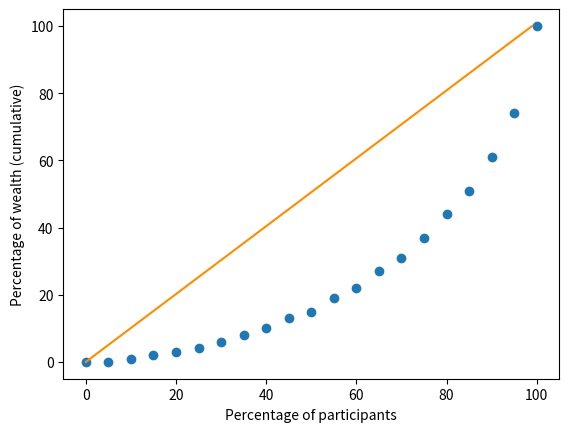

The script that saved this image:
import numpy as np
import matplotlib.pyplot as plt

def rungame(players, turns, percentage):
	start_amount = 100
	array = setup(players, start_amount)

	for turn in range(turns):
		array = doturn(array, percentage)

	array = np.sort(array)
	# array = array[::-1]

	# simple_graph(array)
	xownsy_graph(array)

	print(np.sum(array))

	print(np.sum(array) - players*start_amount)
	print(len(array[np.where(array < start_amount)])) 



def setup(players, start_amount):
	array = np.full(players, start_amount)
	return array

def doturn(array, percentage):
	np.random.shuffle(array)

	arrays = np.array_split(array, 2)
	f_array = arrays[0]
	l_array = arrays[1]

	f_array = f_array*(1+percentage/100)
	l_array = l_array*(1-percentage/100)

	array = np.concatenate((f_array, l_array))

	return array

def simple_graph(array):
	# plt.loglog()
	plt.plot(array)
	plt.show()

def xownsy_graph(array):
	# plt.hist(array, 10, density=100)
	# plt.show()

	total = np.sum(array)
	length = len(array)
	bins = 20
	binsize = int(length/bins)

	p_percent_list = []
	m_percent_list = []

	for i in range(0, bins+1):
		last_index = binsize*i
		indices = list(range(0, last_index))
		summed = array[indices].sum()
		m_percentage = int(summed/total*100)
		p_percentage = int(i*(100/bins))

		m_percent_list.append(m_percentage)
		p_percent_list.append(p_percentage)

	plt.scatter(p_percent_list, m_percent_list)

	plt.xlabel("Percentage of participants")
	plt.ylabel("Percentage of wealth (cumulative)")

	linear_line = np.linspace(0, 100, 100)

	plt.plot(linear_line, color="darkorange")
	# plt.loglog()
	plt.show()


rungame(10000, 100, 10)